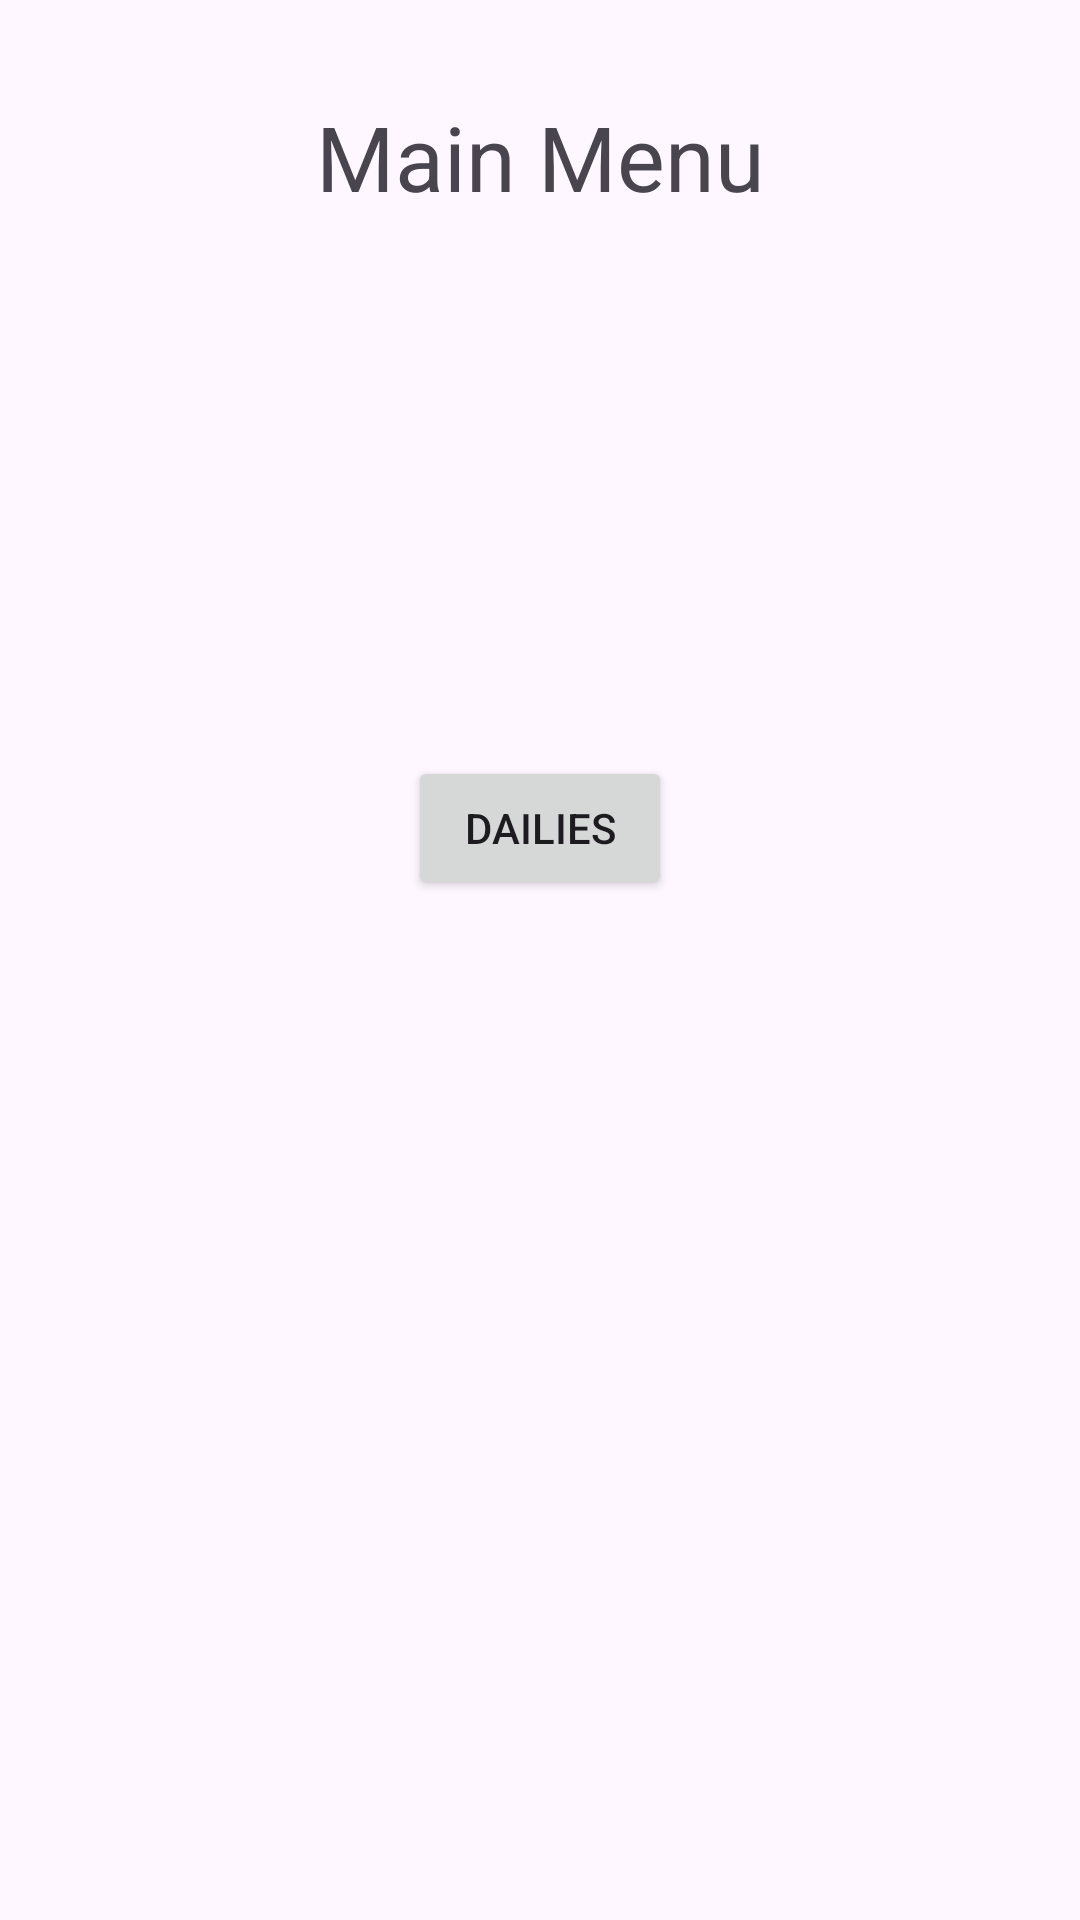

Write the Android layout XML for this screen, with the resource values it uses.
<!-- AndroidManifest.xml: application theme Theme.TaskmasterPRO -->
<!-- res/layout/fragment_menu.xml -->
<?xml version="1.0" encoding="utf-8"?>
<androidx.constraintlayout.widget.ConstraintLayout xmlns:android="http://schemas.android.com/apk/res/android"
    xmlns:tools="http://schemas.android.com/tools"
    android:layout_width="match_parent"
    android:layout_height="match_parent"
    xmlns:app="http://schemas.android.com/apk/res-auto"
    tools:context=".Menu">

    <TextView
        android:layout_width="wrap_content"
        android:layout_height="wrap_content"
        android:layout_marginTop="32dp"
        android:text="Main Menu"
        android:textSize="30dp"
        app:layout_constraintEnd_toEndOf="parent"
        app:layout_constraintStart_toStartOf="parent"
        app:layout_constraintTop_toTopOf="parent" />

    <Button
        android:id="@+id/dailiesButton"
        android:layout_width="wrap_content"
        android:layout_height="wrap_content"
        android:layout_marginBottom="340dp"
        android:text="Dailies"
        app:layout_constraintBottom_toBottomOf="parent"
        app:layout_constraintEnd_toEndOf="parent"
        app:layout_constraintStart_toStartOf="parent" />

</androidx.constraintlayout.widget.ConstraintLayout>
<!-- resources referenced by this layout -->
<resources>
  <style name="Theme.TaskmasterPRO" parent="Base.Theme.TaskmasterPRO" />
  <style name="Base.Theme.TaskmasterPRO" parent="Theme.Material3.DayNight.NoActionBar">
          
          
      </style>
</resources>
